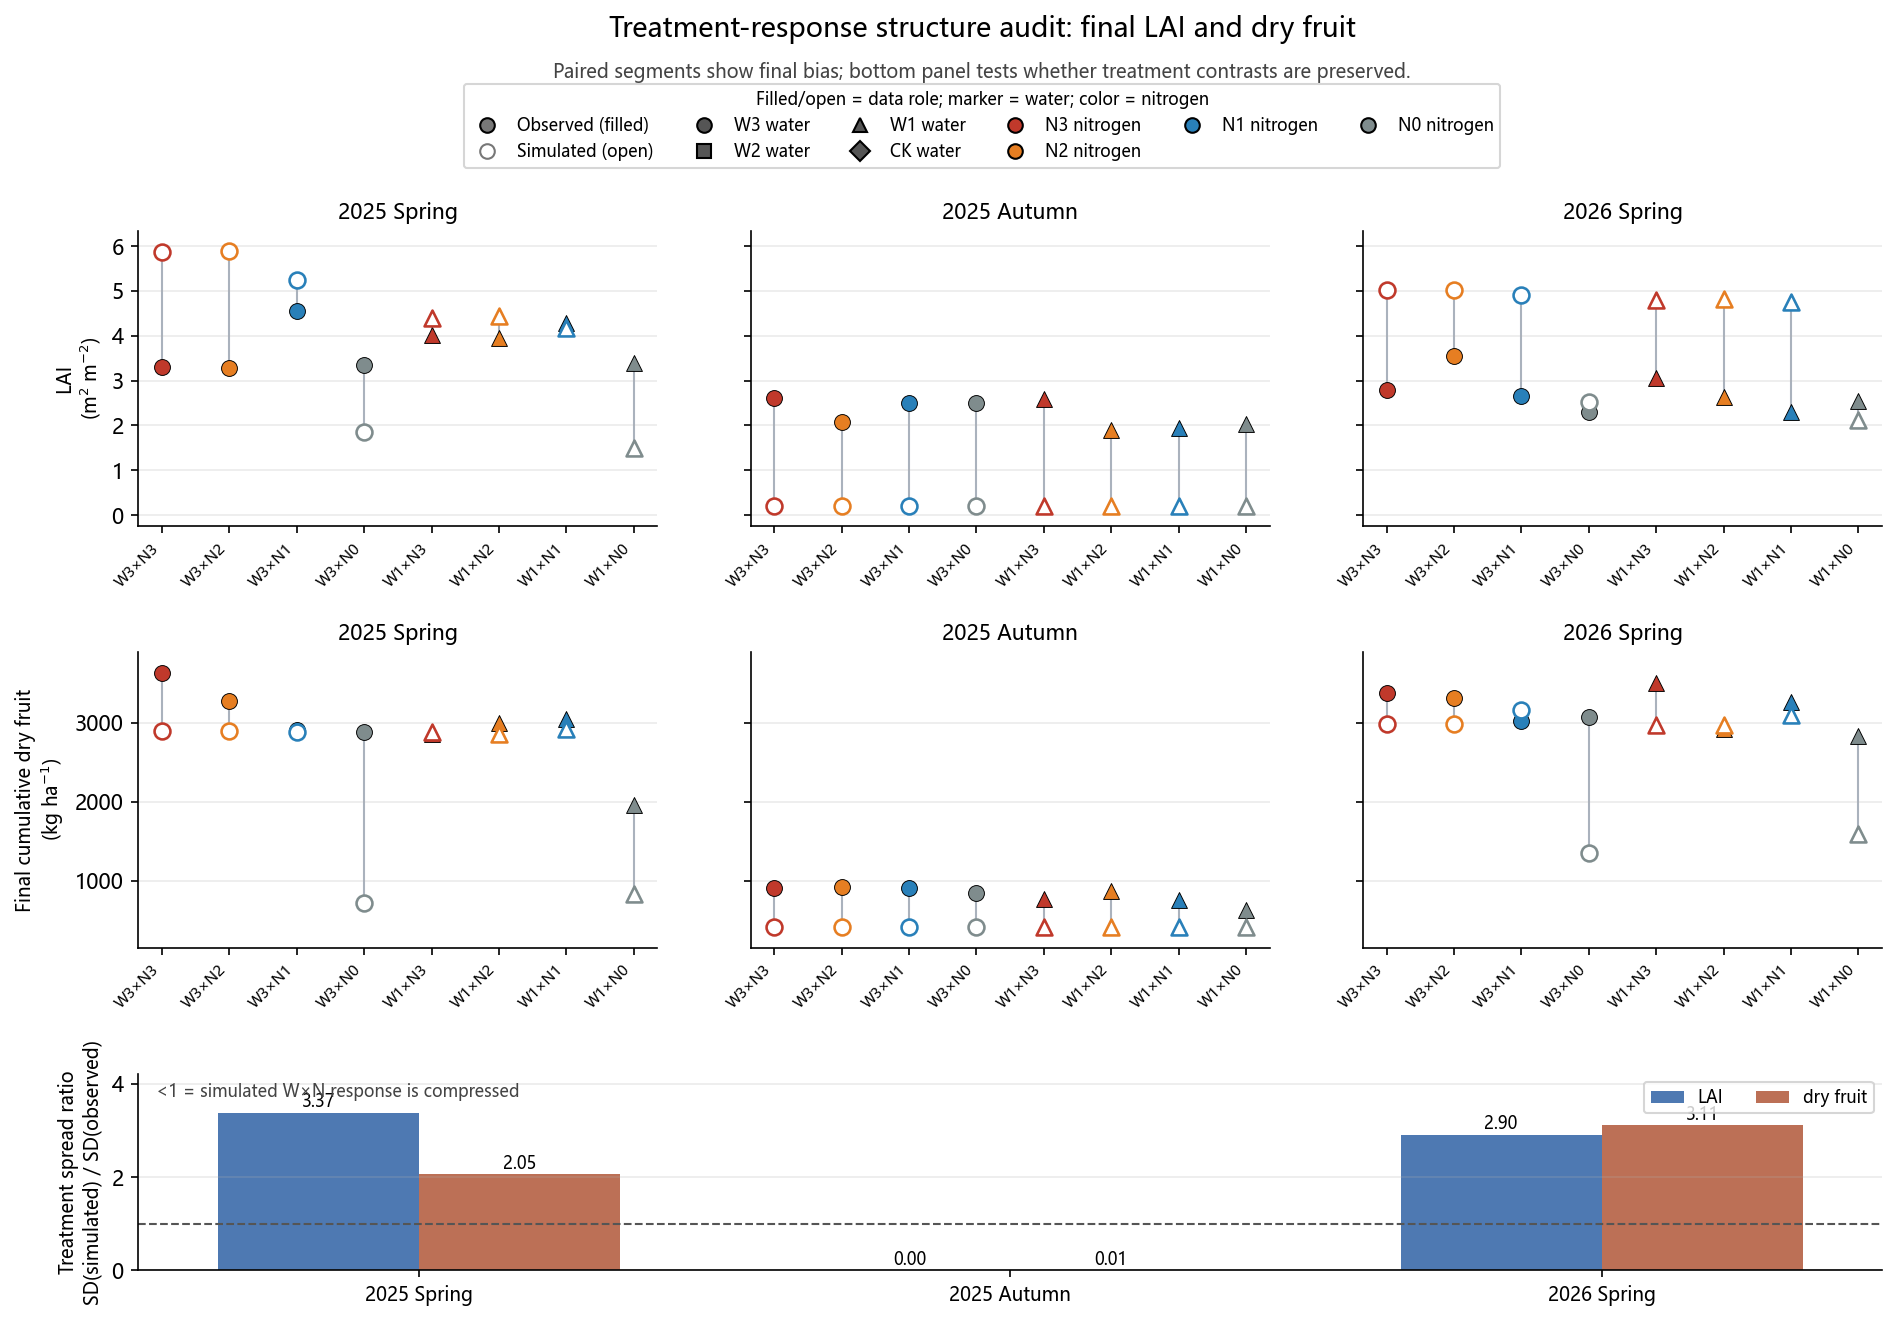

The file beside this chart, header and first rows:
season, response, n_treatments, observed_sd, simulated_sd, spread_ratio_sim_over_obs, observed_range, simulated_range, mean_bias_sim_minus_obs
25SP, LAID, 8, 0.4974, 1.677, 3.371, 1.263, 4.386, 0.408
25FA, LAID, 8, 0.3065, 0.0, 0.0, 0.708, 0.0, -2.061
26SP, LAID, 8, 0.4125, 1.197, 2.901, 1.243, 2.907, 1.514
25SP, DRY_CUM, 8, 477, 979.5, 2.053, 1679, 2205, -584
25FA, DRY_CUM, 8, 100.4, 0.6887, 0.006856, 288.0, 1.6, -414.7
26SP, DRY_CUM, 8, 234.9, 729.3, 3.105, 671.0, 1815, -525.7
